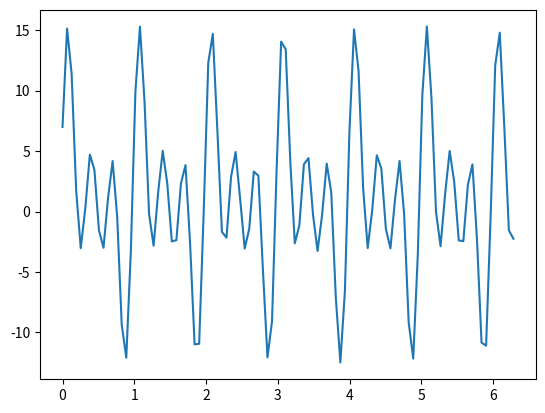

This chart was generated by the following Python code:
# DEfine model y(t,x)=A(x)s(t)+beta+epsilon

import numpy as np
import matplotlib.pyplot as plt
from math import cos, sin
def s_function(t,ak,bk,a0):
    n_coeff = len(ak)
    constant = a0
    cosines = [cos(2*np.pi*(k+1)*t) for k in range(n_coeff)]
    sines = [sin(2*np.pi*(k+1)*t) for k in range(n_coeff)]
    return np.dot(ak,cosines) + np.dot(bk,sines) + a0


#Test s_function
a0 =1
ak = np.array([1,2,3])
bk = np.array([4,5,6])
t = 1

print(s_function(t,ak,bk,a0))
#Plots source function over [0,2pi]
t = np.linspace(0,2*np.pi,100)
plt.plot(t,list(map(lambda t: s_function(t,ak,bk,a0),t)))
plt.show()


#Defines the coupling matrix that  maps source (x_s,y_s) to concentration at (x,y)
# 
def A_matrix(x_1s,x_2s,x_1,x_2):
    return np.exp(-((x_1s-x_1)**2+(x_2s-x_2)**2))

beta = 1
sigma_epsilon = 0.1
# Define model class y(t,x)=A(x)s(t)+beta+epsilon
class Model:
    def __init__(self,x_1s,x_2s,beta,sigma_epsilon,s_function):
        self.x_1s = x_1s
        self.x_2s = x_2s
        self.beta = beta
        self.sigma_epsilon = sigma_epsilon
        self.s_function = s_function
    def y(self,x_1,x_2,t):
        return A_matrix(self.x_1s,self.x_2s,x_1,x_2)*self.s_function(t,ak,bk,a0)+self.beta+np.random.normal(0,self.sigma_epsilon)


